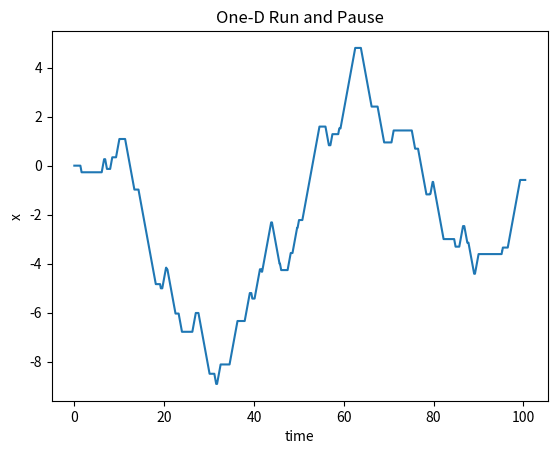
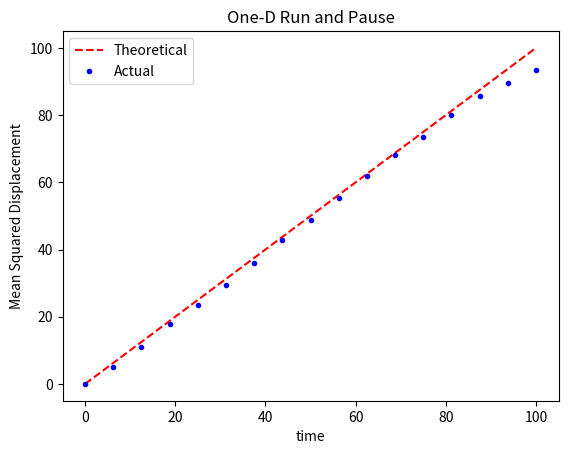

Write the Python code that produced these figures, in order.
#!/usr/bin/env python3
"""
One Dimensional Run-and-Pause

This script is an algorithm to simulate movement of an object (say, bacterium)
that switches between moving in a one dimensional line with velocity v but 
randomly switches between left moving, stationary, and right moving. 

Figures produced:
 - Figure 1: Sample Trajectory
 - Figure 2: Mean Squared Displacement

This script is based on one_d_run_and_pause.m

"""

# =============================================================================
# Packages
# =============================================================================
import numpy as np
import matplotlib.pyplot as plt
rng = np.random.default_rng()

# =============================================================================
# Run and Pause
# =============================================================================
def xtTrajectory(v, kon, koff, Tmax, Ntmax):
	"""
	Pass one particles through a direction switcher where a particle moves with 
	velocity v while moving and switches to moving with rate kon and to stationary
	with rate koff
	
	Inputs:
		v (float): Velocity particle moves while moving
		kon (float): Rate at which particle switches from stationary to moving
		koff (float): Rate at which particle switches from moving to stationary
		Tmax (float): Maximum time
		Ntmax (int): max number of time steps for the simulation
	Note that Ntmax is needed to populate the arrays t and x even though we do not 
	expect to use the entire array.
		
	Outputs:
		t (ndarray): time trajectory for a single particle
		x (ndarray): space trajectory for a single particle
	Note that time steps are random (via Gillespie) so t output is different each time
	"""
	x = np.zeros( Ntmax+1 )
	t = np.zeros( Ntmax+1 )
	
	kt = 0
	# --- Each cycle: start paused, wait time to switch, random to L/R, wait time to switch
	while t[kt] < Tmax:
		# -- One cycle
		R = rng.uniform(0, 1, 3)

		dt1 = -np.log(R[0])/kon				# Time to stay stationary
		pk = -1*(R[1]<1/2) + 1*(R[1]>1/2)	# Choose left or right
		dt2 = -np.log(R[2])/koff			# Time to move 

		dx1 = 0
		dx2 = pk*v*dt2

		x[kt+1] = x[kt] + dx1
		x[kt+2] = x[kt+1] + dx2
		t[kt+1] = t[kt] + dt1
		t[kt+2] = t[kt+1] + dt2
	
		kt = kt+2
	return t[:kt], x[:kt]		

# =============================================================================
# Main Simulation Function
# =============================================================================
def one_d_run_and_pause():
	"""
	Run through Np simulations, interpolate each onto uniform mesh for comparison
	"""
	
	# --- Parameters for the simulation 
	Np = 1000		# Particles
	kon = 1			# Rate to switch on
	koff = 1		# Rate to switch off
	v = 1			# Velocity when moving
	Tmax = 100		# Maximum time
	Ntmax = 5000	# Maximum steps (big, just to populate arrays)
	
	# --- Parameters for interpolating to uniform mesh 
	ntt = 2**4
	tt = np.linspace(0, Tmax, ntt+1)
	X = np.zeros( (ntt+1, Np) )
	
	# --- Run through Np trajectories, compute the actual mean-squared displacement
	for kp in range(Np):
		t, x = xtTrajectory(v, kon, koff, Tmax, Ntmax)
		# --- Plot one such trajectory
		if kp == 0:
			fig1, ax1 = plt.subplots()
			ax1.plot(t, x)
			ax1.set(xlabel = 'time', ylabel = 'x', title = 'One-D Run and Pause')
		# --- Do the interpolation
		X[:, kp] = np.interp(tt, t, x)

	# --- Do some statistics 
	Xms_actual = np.mean(X**2, 1)
	
	# --- We expect Deff = v^2/(koff) * (kon)/(kon + koff)
	Deff = v**2/(koff) * kon/(kon + koff)
	Xms_theory = 2*Deff*tt

	# --- Plot the Mean Squared Displacement
	fig2, ax2 = plt.subplots()
	ax2.plot(tt, Xms_theory, '--r', label='Theoretical')
	ax2.plot(tt, Xms_actual,'.b', label='Actual')
	ax2.set(xlabel = 'time', ylabel = 'Mean Squared Displacement', title = 'One-D Run and Pause')
	plt.legend()

	plt.show()
	
# =============================================================================
# Execute the simulation if the script is run directly.
# =============================================================================
if __name__ == "__main__":
	one_d_run_and_pause()
